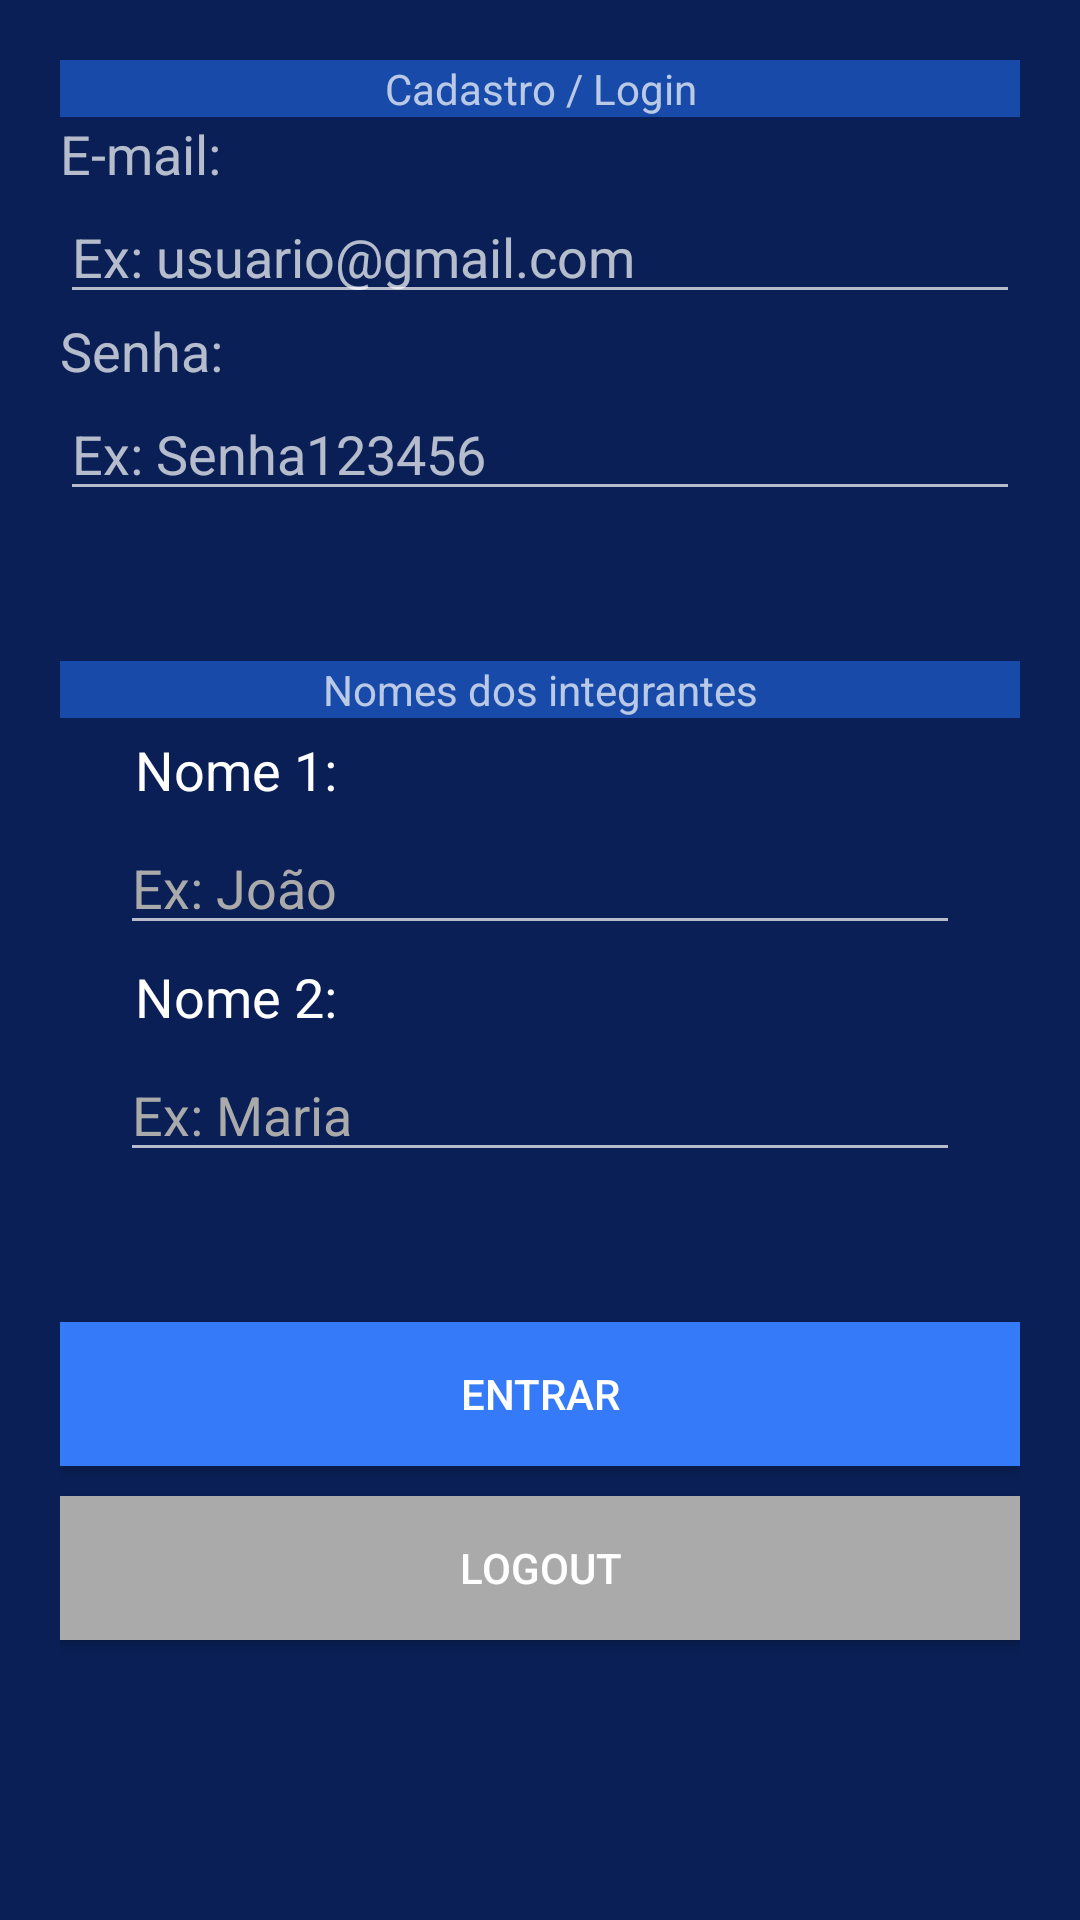

Here is an Android app screen rendered from its layout file. Give the layout XML and the strings, colors and styles it references.
<!-- AndroidManifest.xml: application theme AppTheme -->
<!-- res/layout/activity_configuracoes.xml -->
<?xml version="1.0" encoding="utf-8"?>
<LinearLayout
    xmlns:android="http://schemas.android.com/apk/res/android"
    xmlns:app="http://schemas.android.com/apk/res-auto"
    xmlns:tools="http://schemas.android.com/tools"
    android:layout_width="match_parent"
    android:layout_height="match_parent"
    tools:context=".Principais.ConfiguracoesActivity"
    android:background="@color/colorDarkBlue"
    android:orientation="vertical"
    android:padding="20dp"
    android:focusable="true"
    android:focusableInTouchMode="true">

    <TextView
        android:id="@+id/textView7"
        android:layout_width="match_parent"
        android:layout_height="wrap_content"
        android:text="Cadastro / Login"
        android:background="@color/colorLightBlue"
        android:gravity="center"/>

    <TextView
        android:id="@+id/textView2"
        android:layout_width="match_parent"
        android:layout_height="wrap_content"
        android:textSize="18sp"
        android:text="E-mail:" />

    <EditText
        android:id="@+id/editTextEmailAddress"
        android:layout_width="match_parent"
        android:layout_height="wrap_content"
        android:ems="10"
        android:hint="Ex: usuario@gmail.com"
        android:inputType="textEmailAddress" />

    <TextView
        android:id="@+id/textView5"
        android:layout_width="match_parent"
        android:layout_height="wrap_content"
        android:textSize="18sp"
        android:text="Senha:" />

    <EditText
        android:id="@+id/editTextPassword"
        android:layout_width="match_parent"
        android:layout_height="wrap_content"
        android:ems="10"
        android:hint="Ex: Senha123456"
        android:inputType="textPassword" />

    <TextView
        android:id="@+id/textView8"
        android:layout_width="match_parent"
        android:layout_height="wrap_content"
        android:layout_marginTop="50dp"
        android:text="Nomes dos integrantes"
        android:gravity="center"
        android:background="@color/colorLightBlue"/>

    <TextView
        android:id="@+id/textView3"
        android:layout_width="match_parent"
        android:layout_height="wrap_content"
        android:text="Nome 1:"
        android:textSize="18sp"

        android:layout_marginLeft="20dp"
        android:layout_marginRight="20dp"
        android:textColor="@android:color/white"
        android:padding="5dp"/>

    <EditText
        android:id="@+id/editServidor1"
        android:layout_width="match_parent"
        android:layout_height="wrap_content"
        android:ems="10"
        android:layout_marginLeft="20dp"
        android:layout_marginRight="20dp"
        android:hint="Ex: João"
        android:inputType="textCapWords"
        android:textColor="@android:color/white"
        android:textColorHint="@android:color/darker_gray"
        app:layout_constraintBaseline_toBaselineOf="@+id/textView3"
        app:layout_constraintStart_toEndOf="@+id/textView3" />

    <TextView
        android:id="@+id/textView4"
        android:layout_width="match_parent"
        android:layout_height="wrap_content"
        android:text="Nome 2:"
        android:textSize="18sp"
        android:layout_marginLeft="20dp"
        android:layout_marginRight="20dp"
        android:textColor="@android:color/white"
        android:padding="5dp"/>

    <EditText
        android:id="@+id/editServidor2"
        android:layout_width="match_parent"
        android:layout_height="wrap_content"
        android:ems="10"
        android:hint="Ex: Maria"
        android:layout_marginLeft="20dp"
        android:layout_marginRight="20dp"
        android:textColorHint="@android:color/darker_gray"
        android:inputType="textCapWords"
        app:layout_constraintBaseline_toBaselineOf="@+id/textView4"
        app:layout_constraintStart_toEndOf="@+id/textView4"
        android:textColor="@android:color/white"/>

    <Button
        android:id="@+id/buttonEnter"
        android:layout_width="match_parent"
        android:layout_height="wrap_content"
        android:layout_marginTop="50dp"
        android:background="@color/colorSuperLightBlue"
        android:padding="10dp"
        android:text="ENTRAR" />

    <Button
        android:id="@+id/buttonLogout"
        android:layout_width="match_parent"
        android:layout_height="wrap_content"
        android:text="Logout"
        android:layout_marginTop="10dp"
        android:background="@android:color/darker_gray"/>

</LinearLayout>
<!-- resources referenced by this layout -->
<resources>
  <color name="colorDarkBlue">#091F55</color>
  <color name="colorLightBlue">#184BA9</color>
  <color name="colorSuperLightBlue">#357AF9</color>
  <style name="AppTheme" parent="Theme.AppCompat">
  
          <item name="colorPrimary">@color/colorLightBlue</item>
          <item name="colorPrimaryDark">@color/colorDarkBlue</item>
          <item name="colorAccent">@color/colorSuperLightBlue</item>
          <item name="windowActionBar">false</item>
          <item name="windowNoTitle">true</item>
  
      </style>
</resources>
